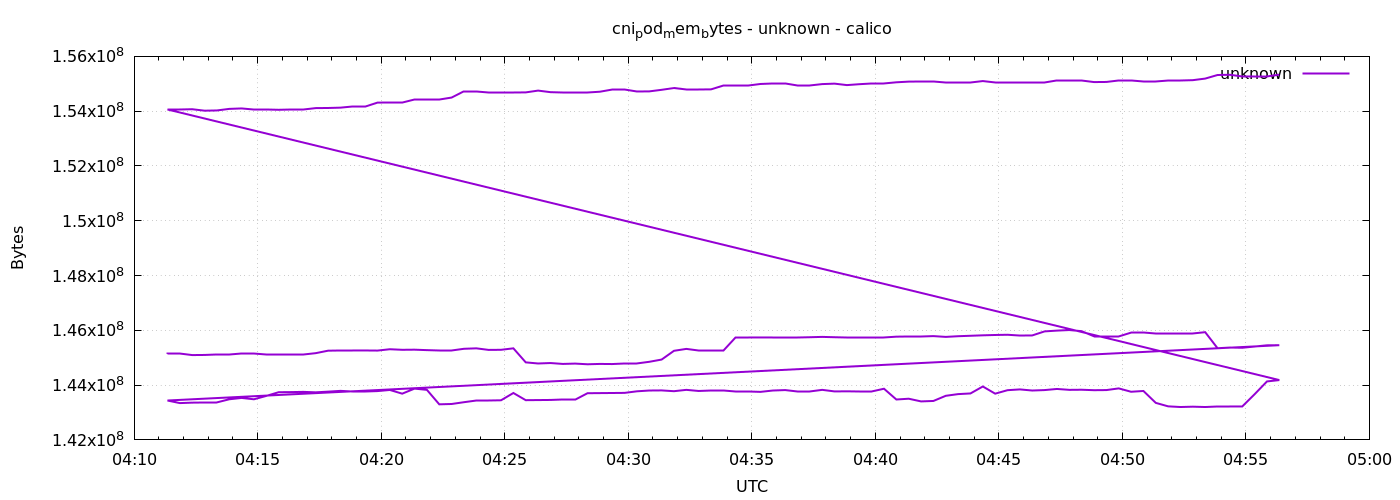

The data file committed next to this chart (first rows):
1778559081	145137664
1778559111	145137664
1778559141	145096704
1778559171	145100800
1778559201	145104896
1778559231	145104896
1778559261	145149952
1778559291	145149952
1778559321	145117184
1778559351	145121280
1778559381	145121280
1778559411	145121280
1778559441	145166336
1778559471	145256448
1778559501	145272832
1778559531	145272832
1778559561	145264640
1778559591	145260544
1778559621	145309696
1778559651	145289216
1778559681	145293312
1778559711	145276928
1778559741	145281024
1778559771	145281024
1778559801	145326080
1778559831	145342464
1778559861	145285120
1778559891	145289216
1778559921	145342464
1778559951	144830464
1778559981	144789504
1778560011	144805888
1778560041	144773120
1778560071	144785408
1778560101	144760832
1778560131	144773120
1778560161	144769024
1778560191	144785408
1778560221	144785408
1778560251	144850944
1778560281	144932864
1778560311	145252352
1778560341	145321984
1778560371	145268736
1778560401	145268736
1778560431	145268736
1778560461	145735680
1778560491	145735680
1778560521	145739776
1778560551	145743872
1778560581	145743872
1778560611	145743872
1778560641	145747968
1778560671	145760256
1778560701	145747968
1778560731	145752064
1778560761	145752064
1778560791	145752064
1778560821	145752064
1778560851	145768448
1778560881	145784832
... 212 more rows
